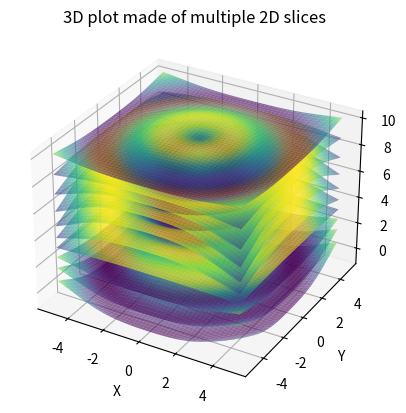

This chart was generated by the following Python code:
import numpy as np
import matplotlib.pyplot as plt
from mpl_toolkits.mplot3d import Axes3D

# Create a figure and 3D axis
fig = plt.figure()
ax = fig.add_subplot(111, projection='3d')

# Generate several 2D slices
x = np.linspace(-5, 5, 100)
y = np.linspace(-5, 5, 100)

# We'll vary the function slightly for each z-level
z_levels = np.linspace(0, 10, 10)  # 10 slices

for z in z_levels:
    X, Y = np.meshgrid(x, y)
    Z = np.sin(np.sqrt(X**2 + Y**2)) * np.cos(z/2)  # change the slice by z
    ax.plot_surface(X, Y, Z + z, alpha=0.6, cmap='viridis')  # offset in z

ax.set_xlabel("X")
ax.set_ylabel("Y")
ax.set_zlabel("Z")
plt.title("3D plot made of multiple 2D slices")
plt.show()
